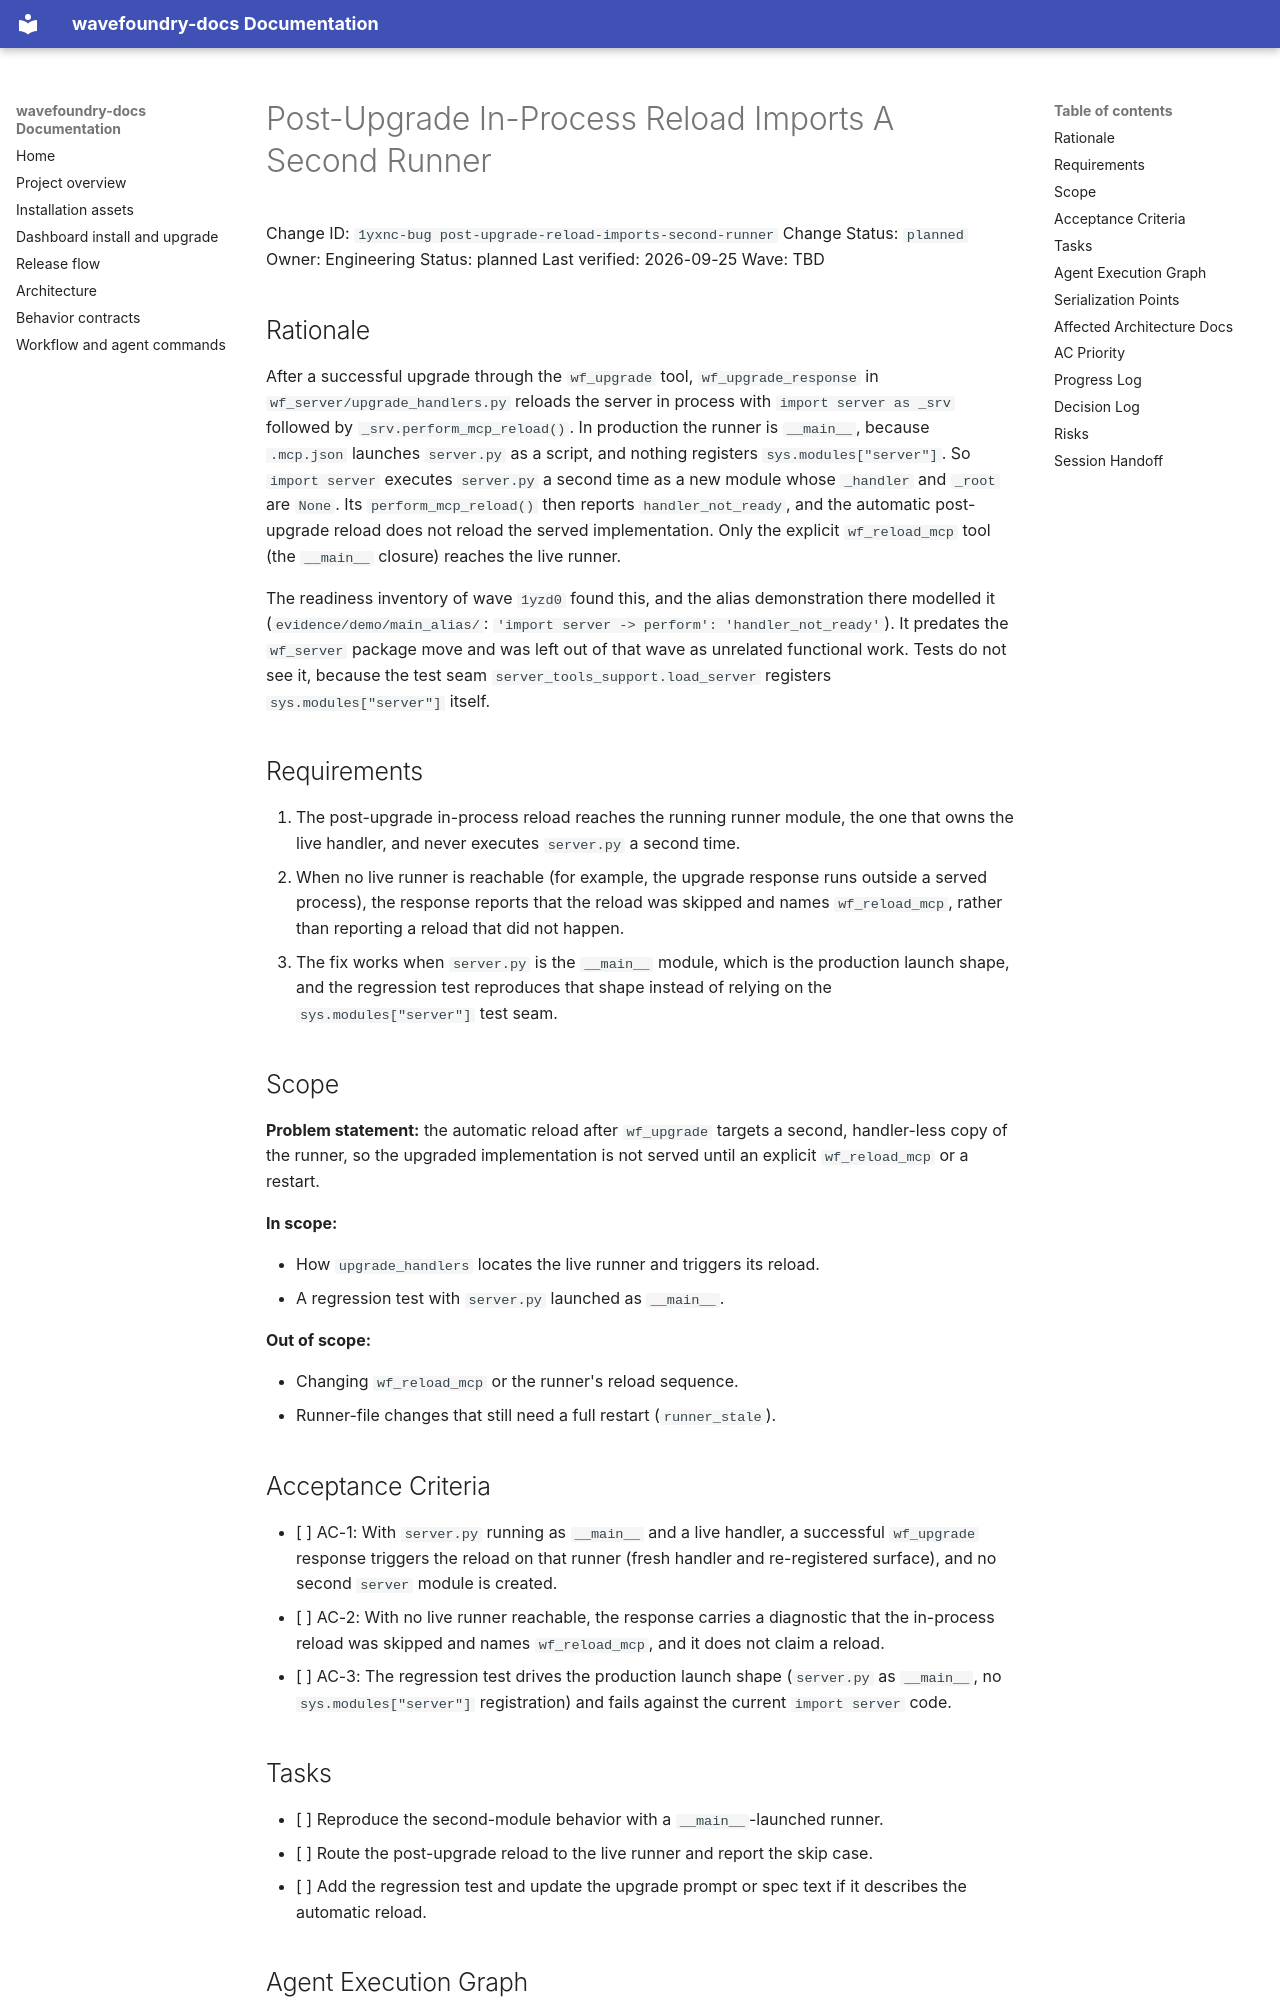

repository: coryhacking/wavefoundry · page: plans/1yxnc-bug post-upgrade-reload-imports-second-runner/index.html · generator: mkdocs

# Post-Upgrade In-Process Reload Imports A Second Runner

Change ID: `1yxnc-bug post-upgrade-reload-imports-second-runner`
Change Status: `planned`
Owner: Engineering
Status: planned
Last verified: 2026-09-25
Wave: TBD

## Rationale

After a successful upgrade through the `wf_upgrade` tool, `wf_upgrade_response` in `wf_server/upgrade_handlers.py` reloads the server in process with `import server as _srv` followed by `_srv.perform_mcp_reload()`. In production the runner is `__main__`, because `.mcp.json` launches `server.py` as a script, and nothing registers `sys.modules["server"]`. So `import server` executes `server.py` a second time as a new module whose `_handler` and `_root` are `None`. Its `perform_mcp_reload()` then reports `handler_not_ready`, and the automatic post-upgrade reload does not reload the served implementation. Only the explicit `wf_reload_mcp` tool (the `__main__` closure) reaches the live runner.

The readiness inventory of wave `1yzd0` found this, and the alias demonstration there modelled it (`evidence/demo/main_alias/`: `'import server -> perform': 'handler_not_ready'`). It predates the `wf_server` package move and was left out of that wave as unrelated functional work. Tests do not see it, because the test seam `server_tools_support.load_server` registers `sys.modules["server"]` itself.

## Requirements

1. The post-upgrade in-process reload reaches the running runner module, the one that owns the live handler, and never executes `server.py` a second time.
2. When no live runner is reachable (for example, the upgrade response runs outside a served process), the response reports that the reload was skipped and names `wf_reload_mcp`, rather than reporting a reload that did not happen.
3. The fix works when `server.py` is the `__main__` module, which is the production launch shape, and the regression test reproduces that shape instead of relying on the `sys.modules["server"]` test seam.

## Scope

**Problem statement:** the automatic reload after `wf_upgrade` targets a second, handler-less copy of the runner, so the upgraded implementation is not served until an explicit `wf_reload_mcp` or a restart.

**In scope:**

- How `upgrade_handlers` locates the live runner and triggers its reload.
- A regression test with `server.py` launched as `__main__`.

**Out of scope:**

- Changing `wf_reload_mcp` or the runner's reload sequence.
- Runner-file changes that still need a full restart (`runner_stale`).
